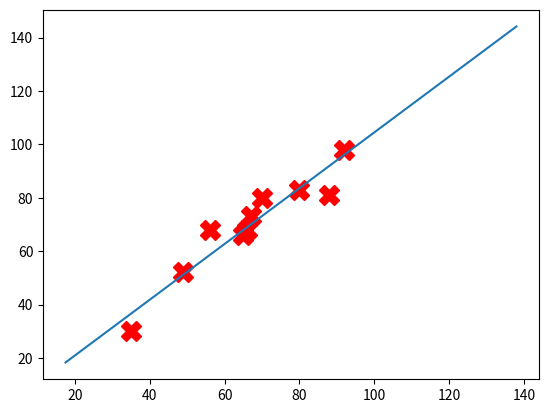

Python code for this plot:
import matplotlib.pyplot as plt
import numpy as np
import math

# GradientDescent for y = m*x function.


def GradientDescent(x, y):
    theta_one = 0
    learning_rate = 0.0001
    MAX_IRETATION = 100000
    iteration_counter = 0
    theta_temp = 0
    n = len(x)

    while 1:
        y_predicted = theta_one * x
        # Init: -(2/n)*sum(x*(y - y_predicted))
        theta_one_derivative = (1 / n) * sum(x * (y_predicted - y))
        theta_one = theta_one - learning_rate * theta_one_derivative
        print("theta_one =", theta_one)

        if (math.isclose(theta_one, theta_temp, rel_tol=1e-20)):
            print("Break due to isclose function")
            break
        elif (iteration_counter >= MAX_IRETATION):
            print("Break due to iterator exceed max")
            break

        theta_temp = theta_one
        iteration_counter += 1

    return theta_one


def DrawPlot(x, y):
    max_x = np.amax(x) * 1.5
    min_x = np.amin(x) * 0.5

    plt.plot(x, y, 'rX', markersize='15')
    plt.plot([min_x, max_x], [min_x * Result, max_x * Result])
    plt.show()

# Prediction for y = m*x


def Predict(x):
    prediction = x * Result
    return prediction


# Input data for Real task
Price = np.array([100, 150, 110, 120, 200, 70])
Foot = np.array([20, 40, 35, 40, 60, 18])
# Input data from lesson
MathScore = np.array([92, 56, 88, 70, 80, 49, 65, 35, 66, 67])
CSScore = np.array([98, 68, 81, 80, 83, 52, 66, 30, 68, 73])


Result = GradientDescent(MathScore, CSScore)

print("Prediction = ", Predict(40))

DrawPlot(MathScore, CSScore)
